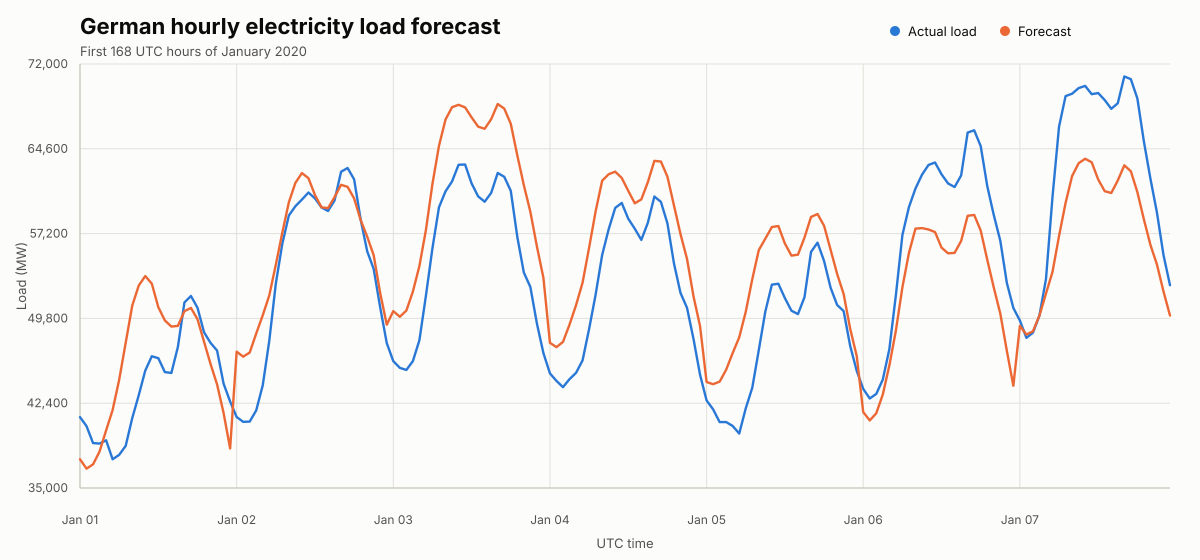

Source data for this figure (header and first rows):
utc_timestamp, actual_mw, forecast_mw, seasonal_naive_mw, error_mw, absolute_error_mw, absolute_percentage_error
2020-01-01T00:00:00+00:00, 41187, 37510, 38223, -3677, 3677, 8.927
2020-01-01T01:00:00+00:00, 40398, 36690, 36936, -3708, 3708, 9.179
2020-01-01T02:00:00+00:00, 38919, 37063, 36637, -1856, 1856, 4.77
2020-01-01T03:00:00+00:00, 38879, 38186, 36614, -693.2, 693.2, 1.783
2020-01-01T04:00:00+00:00, 39162, 40025, 37078, 863.4, 863.4, 2.205
2020-01-01T05:00:00+00:00, 37510, 41805, 37024, 4295, 4295, 11.45
2020-01-01T06:00:00+00:00, 37892, 44435, 38634, 6543, 6543, 17.27
2020-01-01T07:00:00+00:00, 38677, 47670, 41955, 8993, 8993, 23.25
2020-01-01T08:00:00+00:00, 41091, 50906, 46241, 9815, 9815, 23.89
2020-01-01T09:00:00+00:00, 43094, 52669, 48911, 9575, 9575, 22.22
2020-01-01T10:00:00+00:00, 45249, 53495, 50798, 8246, 8246, 18.22
2020-01-01T11:00:00+00:00, 46498, 52835, 50512, 6337, 6337, 13.63
2020-01-01T12:00:00+00:00, 46328, 50778, 47742, 4450, 4450, 9.605
2020-01-01T13:00:00+00:00, 45115, 49623, 46317, 4508, 4508, 9.992
2020-01-01T14:00:00+00:00, 45039, 49089, 45547, 4050, 4050, 8.992
2020-01-01T15:00:00+00:00, 47313, 49147, 45486, 1834, 1834, 3.875
2020-01-01T16:00:00+00:00, 51194, 50432, 47631, -762, 762, 1.489
2020-01-01T17:00:00+00:00, 51755, 50710, 48297, -1045, 1045, 2.019
2020-01-01T18:00:00+00:00, 50732, 49729, 47359, -1003, 1003, 1.977
2020-01-01T19:00:00+00:00, 48591, 47771, 45470, -819.8, 819.8, 1.687
2020-01-01T20:00:00+00:00, 47664, 45824, 44323, -1840, 1840, 3.86
2020-01-01T21:00:00+00:00, 46994, 44040, 43864, -2954, 2954, 6.287
2020-01-01T22:00:00+00:00, 44105, 41544, 42040, -2561, 2561, 5.806
2020-01-01T23:00:00+00:00, 42547, 38453, 38605, -4094, 4094, 9.623
2020-01-02T00:00:00+00:00, 41194, 46896, 36909, 5702, 5702, 13.84
2020-01-02T01:00:00+00:00, 40773, 46463, 36332, 5690, 5690, 13.95
2020-01-02T02:00:00+00:00, 40795, 46818, 36001, 6023, 6023, 14.76
2020-01-02T03:00:00+00:00, 41774, 48482, 36971, 6708, 6708, 16.06
2020-01-02T04:00:00+00:00, 43961, 50076, 36983, 6115, 6115, 13.91
2020-01-02T05:00:00+00:00, 47850, 51807, 36841, 3957, 3957, 8.27
2020-01-02T06:00:00+00:00, 52828, 54477, 38525, 1649, 1649, 3.122
2020-01-02T07:00:00+00:00, 56329, 57301, 41091, 972.4, 972.4, 1.726
2020-01-02T08:00:00+00:00, 58780, 59933, 44267, 1153, 1153, 1.961
2020-01-02T09:00:00+00:00, 59588, 61625, 46808, 2037, 2037, 3.418
2020-01-02T10:00:00+00:00, 60169, 62482, 48752, 2313, 2313, 3.845
2020-01-02T11:00:00+00:00, 60786, 62037, 48859, 1251, 1251, 2.057
2020-01-02T12:00:00+00:00, 60272, 60564, 47162, 291.6, 291.6, 0.4838
2020-01-02T13:00:00+00:00, 59483, 59492, 45890, 9.336, 9.336, 0.0157
2020-01-02T14:00:00+00:00, 59173, 59421, 45970, 248.2, 248.2, 0.4194
2020-01-02T15:00:00+00:00, 60091, 60382, 47567, 291.3, 291.3, 0.4847
2020-01-02T16:00:00+00:00, 62599, 61457, 49325, -1142, 1142, 1.825
2020-01-02T17:00:00+00:00, 62923, 61278, 49152, -1645, 1645, 2.614
2020-01-02T18:00:00+00:00, 61932, 60270, 48165, -1662, 1662, 2.683
2020-01-02T19:00:00+00:00, 58422, 58380, 46401, -41.57, 41.57, 0.07116
2020-01-02T20:00:00+00:00, 55661, 56937, 46178, 1276, 1276, 2.292
2020-01-02T21:00:00+00:00, 54103, 55301, 45993, 1198, 1198, 2.215
2020-01-02T22:00:00+00:00, 50732, 51985, 42662, 1253, 1253, 2.47
2020-01-02T23:00:00+00:00, 47641, 49254, 39888, 1613, 1613, 3.385
2020-01-03T00:00:00+00:00, 46071, 50434, 38475, 4363, 4363, 9.47
2020-01-03T01:00:00+00:00, 45485, 49942, 37791, 4457, 4457, 9.8
2020-01-03T02:00:00+00:00, 45301, 50482, 37799, 5181, 5181, 11.44
2020-01-03T03:00:00+00:00, 46070, 52133, 38745, 6063, 6063, 13.16
2020-01-03T04:00:00+00:00, 47894, 54374, 39944, 6480, 6480, 13.53
2020-01-03T05:00:00+00:00, 51787, 57519, 42398, 5732, 5732, 11.07
2020-01-03T06:00:00+00:00, 55935, 61547, 46574, 5612, 5612, 10.03
2020-01-03T07:00:00+00:00, 59496, 64859, 50036, 5363, 5363, 9.015
2020-01-03T08:00:00+00:00, 60888, 67150, 52587, 6262, 6262, 10.28
2020-01-03T09:00:00+00:00, 61751, 68228, 54000, 6477, 6477, 10.49
2020-01-03T10:00:00+00:00, 63204, 68440, 54759, 5236, 5236, 8.284
2020-01-03T11:00:00+00:00, 63230, 68216, 55273, 4986, 4986, 7.885
... 108 more rows
